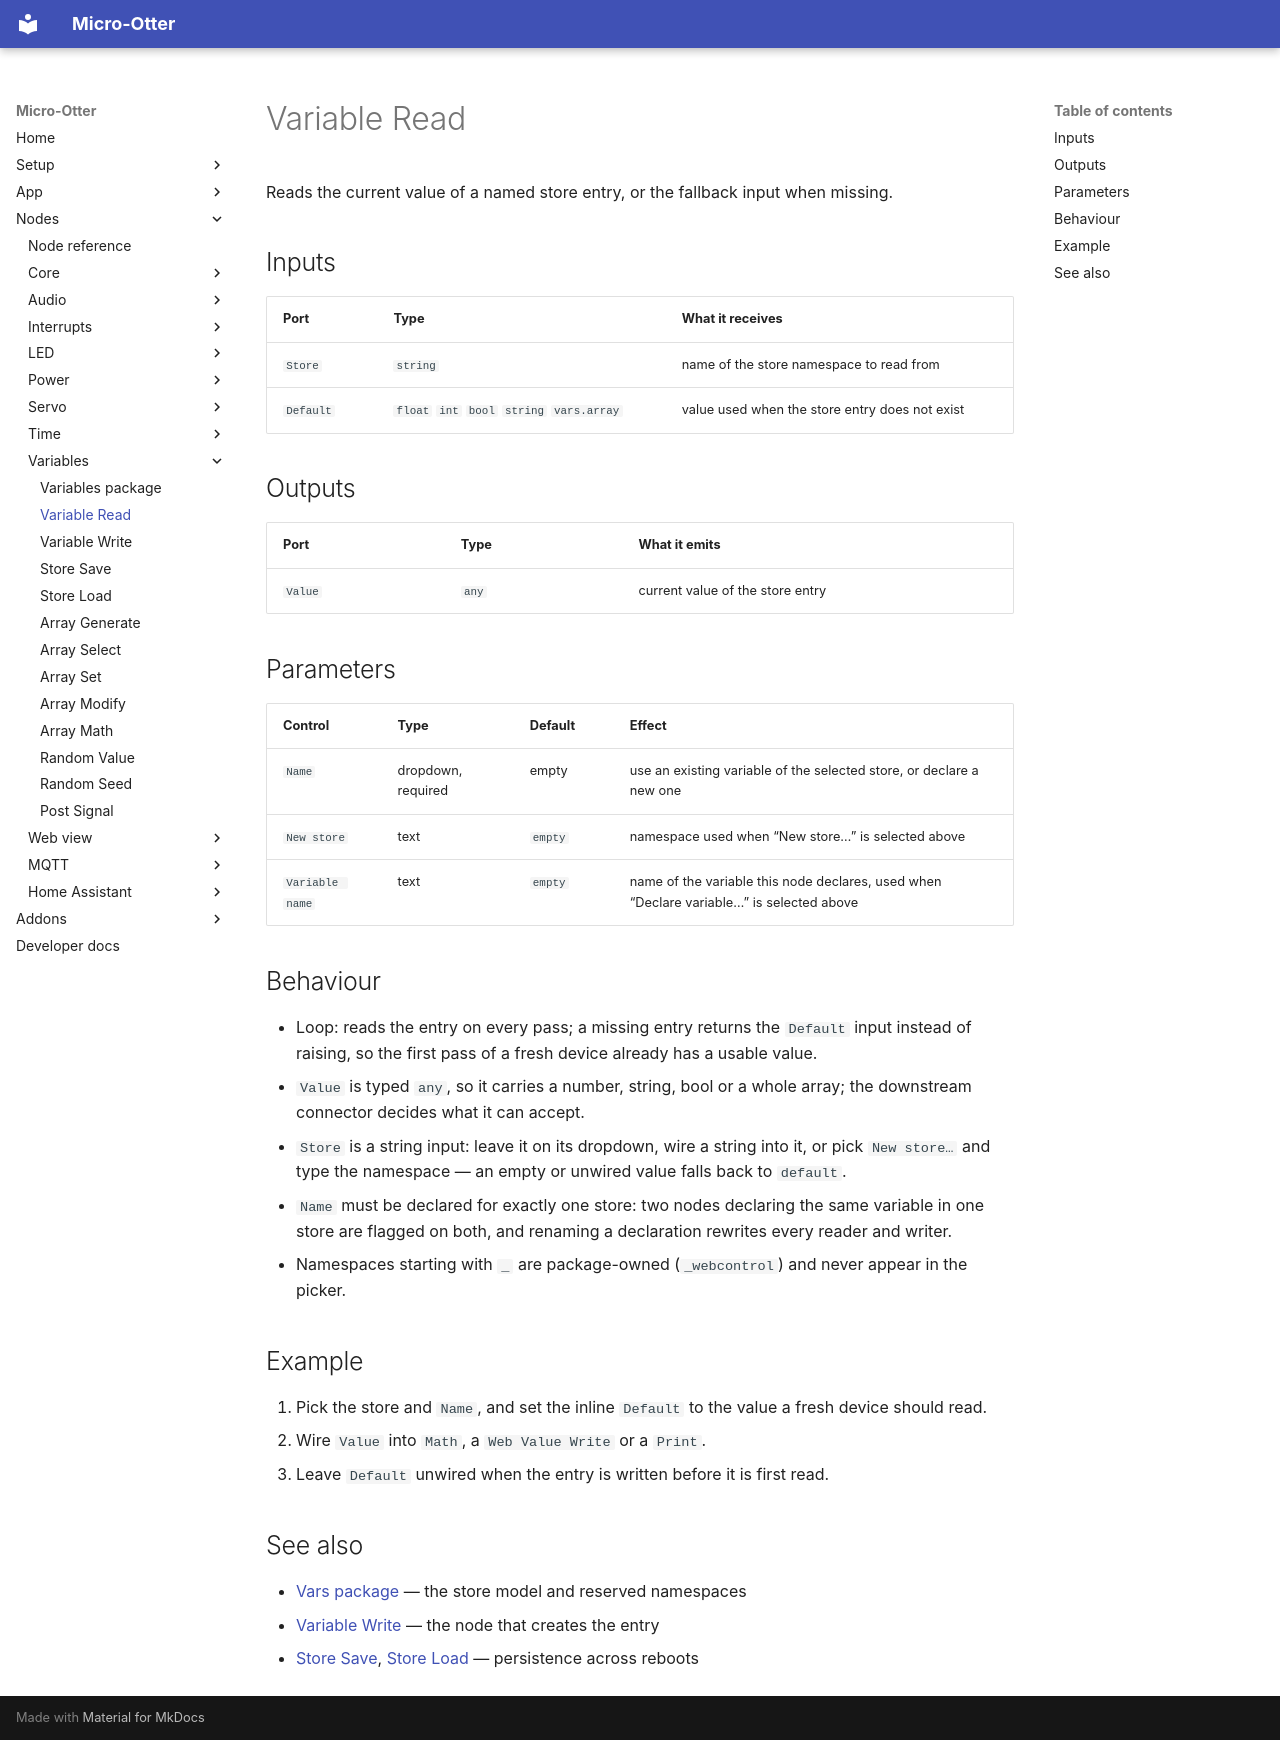

repository: dodeka12/micro-otter · page: nodes/vars/var-read/index.html · generator: mkdocs

# Variable Read

Reads the current value of a named store entry, or the fallback input when missing.

## Inputs

| Port | Type | What it receives |
|---|---|---|
| `Store` | `string` | name of the store namespace to read from |
| `Default` | `float` `int` `bool` `string` `vars.array` | value used when the store entry does not exist |

## Outputs

| Port | Type | What it emits |
|---|---|---|
| `Value` | `any` | current value of the store entry |

## Parameters

| Control | Type | Default | Effect |
|---|---|---|---|
| `Name` | dropdown, required | empty | use an existing variable of the selected store, or declare a new one |
| `New store` | text | `empty` | namespace used when “New store…” is selected above |
| `Variable name` | text | `empty` | name of the variable this node declares, used when “Declare variable…” is selected above |

## Behaviour

- Loop: reads the entry on every pass; a missing entry returns the `Default` input instead of raising,
  so the first pass of a fresh device already has a usable value.
- `Value` is typed `any`, so it carries a number, string, bool or a whole array; the downstream
  connector decides what it can accept.
- `Store` is a string input: leave it on its dropdown, wire a string into it, or pick `New store…` and
  type the namespace — an empty or unwired value falls back to `default`.
- `Name` must be declared for exactly one store: two nodes declaring the same variable in one store
  are flagged on both, and renaming a declaration rewrites every reader and writer.
- Namespaces starting with `_` are package-owned (`_webcontrol`) and never appear in the picker.

## Example

1. Pick the store and `Name`, and set the inline `Default` to the value a fresh device should read.
2. Wire `Value` into `Math`, a `Web Value Write` or a `Print`.
3. Leave `Default` unwired when the entry is written before it is first read.

## See also

- [Vars package](index.md) — the store model and reserved namespaces
- [Variable Write](var-write.md) — the node that creates the entry
- [Store Save](var-store-save.md), [Store Load](var-store-load.md) — persistence across reboots
